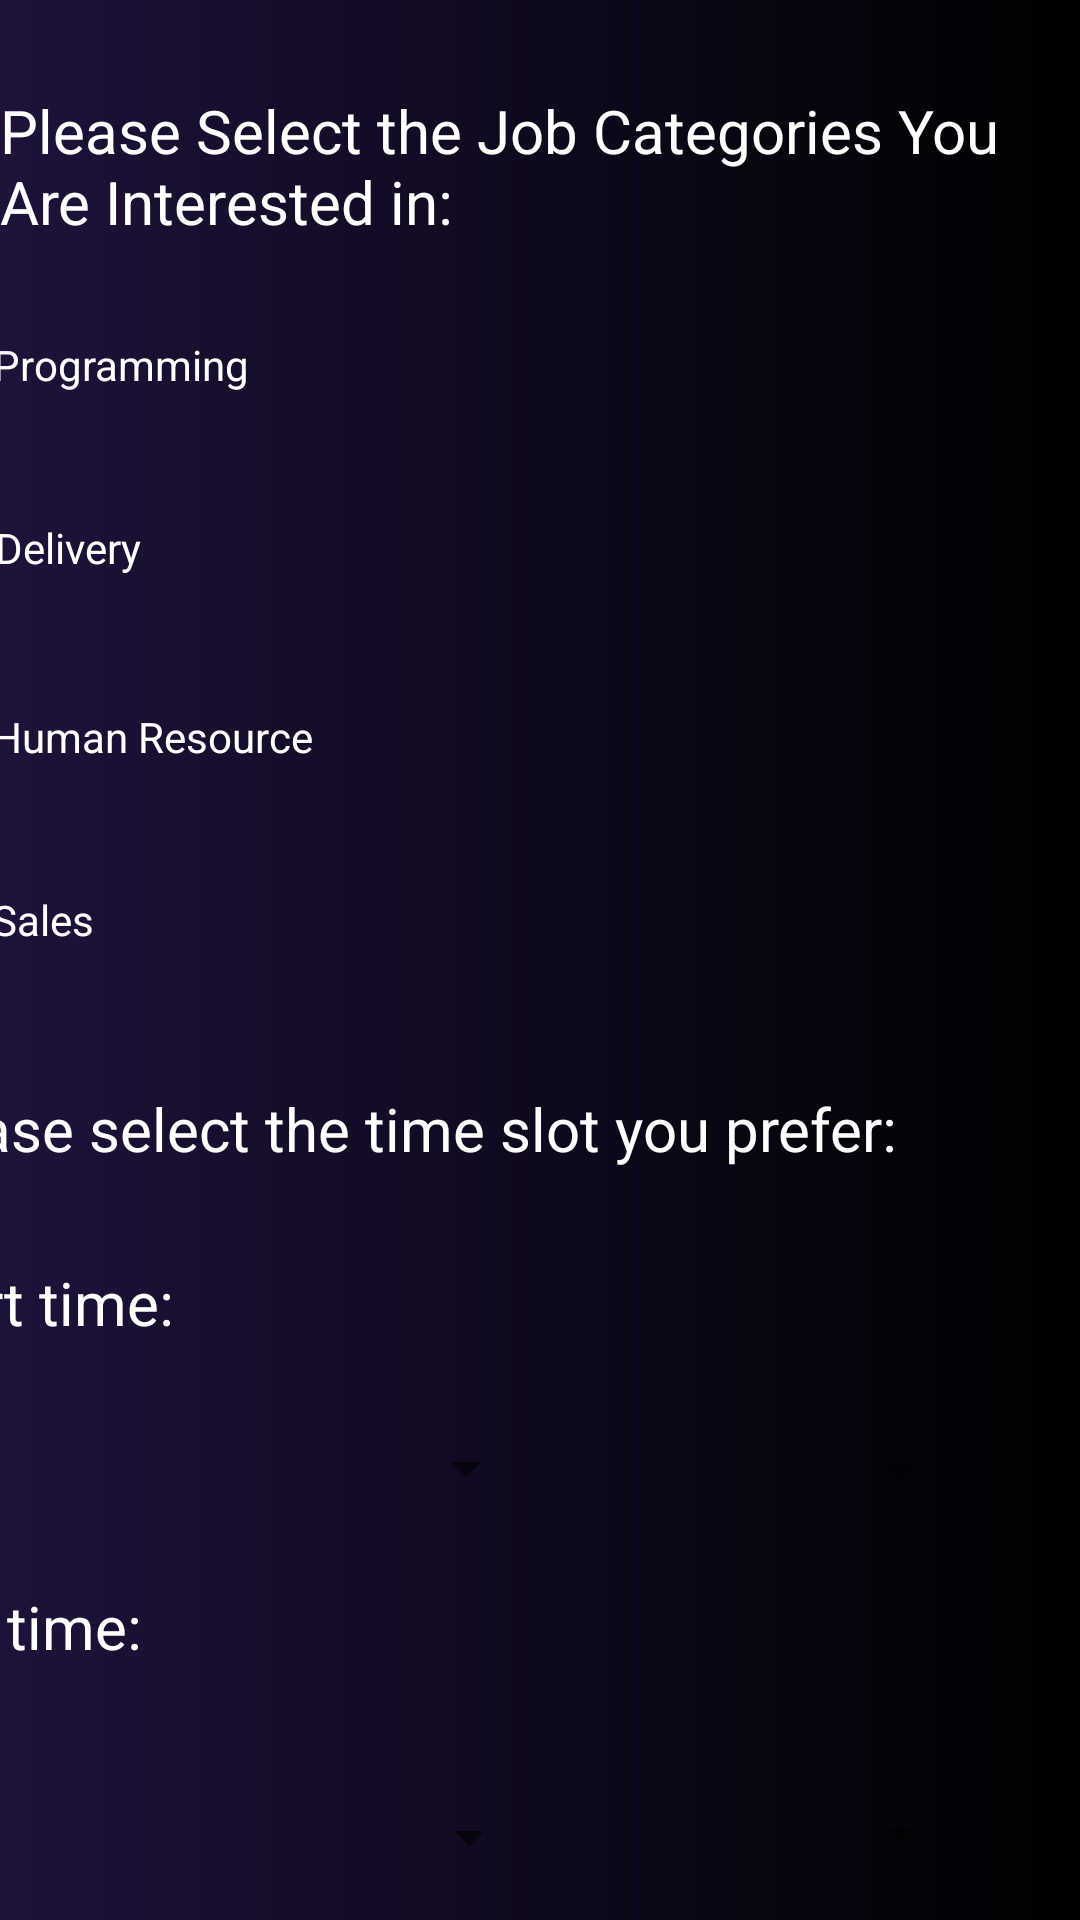

This screen was rendered from an Android layout file. Write that file and the resources it references.
<!-- AndroidManifest.xml: application theme Theme.StudentHustle -->
<!-- res/layout/activity_preferences.xml -->
<?xml version="1.0" encoding="utf-8"?>
<androidx.constraintlayout.widget.ConstraintLayout xmlns:android="http://schemas.android.com/apk/res/android"
    xmlns:app="http://schemas.android.com/apk/res-auto"
    xmlns:tools="http://schemas.android.com/tools"
    android:layout_width="match_parent"
    android:layout_height="match_parent"
    android:background="@drawable/background"
    tools:context=".Preferences">

    <Spinner
        android:id="@+id/spinner4"
        android:layout_width="215dp"
        android:layout_height="19dp"
        android:layout_marginTop="47dp"
        android:layout_marginEnd="32dp"
        android:textColor="@color/white"
        app:layout_constraintEnd_toStartOf="@+id/spinner5"
        app:layout_constraintTop_toBottomOf="@+id/textView19" />

    <TextView
        android:id="@+id/textView17"
        android:textColor="@color/white"
        android:layout_width="wrap_content"
        android:layout_height="wrap_content"
        android:layout_marginTop="30dp"
        android:text="Please Select the Job Categories You Are Interested in:"
        android:textSize="20sp"
        app:layout_constraintEnd_toEndOf="parent"
        app:layout_constraintTop_toTopOf="parent" />

    <CheckBox
        android:id="@+id/checkBox"
        android:layout_width="wrap_content"
        android:textColor="@color/white"
        android:layout_height="wrap_content"
        android:layout_marginTop="17dp"
        android:layout_marginEnd="274dp"
        android:text="Programming "
        app:layout_constraintEnd_toEndOf="parent"
        app:layout_constraintTop_toBottomOf="@+id/textView17" />

    <CheckBox
        android:id="@+id/checkBox2"
        android:layout_width="wrap_content"
        android:textColor="@color/white"
        android:layout_height="wrap_content"
        android:layout_marginTop="13dp"
        android:layout_marginEnd="313dp"
        android:text="Delivery"
        app:layout_constraintEnd_toEndOf="parent"
        app:layout_constraintTop_toBottomOf="@+id/checkBox" />

    <CheckBox
        android:id="@+id/checkBox3"
        android:layout_width="wrap_content"
        android:textColor="@color/white"
        android:layout_height="wrap_content"
        android:layout_marginTop="15dp"
        android:layout_marginEnd="256dp"
        android:text="Human Resource"
        app:layout_constraintEnd_toEndOf="parent"
        app:layout_constraintTop_toBottomOf="@+id/checkBox2" />

    <CheckBox
        android:id="@+id/checkBox4"
        android:layout_width="wrap_content"
        android:textColor="@color/white"
        android:layout_height="wrap_content"
        android:layout_marginTop="13dp"
        android:layout_marginEnd="329dp"
        android:text="Sales"
        app:layout_constraintEnd_toEndOf="parent"
        app:layout_constraintTop_toBottomOf="@+id/checkBox3" />

    <TextView
        android:id="@+id/textView18"
        android:layout_width="wrap_content"
        android:layout_height="wrap_content"
        android:layout_marginTop="32dp"
        android:textColor="@color/white"
        android:layout_marginEnd="61dp"
        android:text="Please select the time slot you prefer:"
        android:textSize="20sp"
        app:layout_constraintEnd_toEndOf="parent"
        app:layout_constraintTop_toBottomOf="@+id/checkBox4" />

    <TextView
        android:id="@+id/textView19"
        android:layout_width="wrap_content"
        android:layout_height="wrap_content"
        android:layout_marginTop="30dp"
        android:textColor="@color/white"
        android:layout_marginEnd="313dp"
        android:text="End time:"
        android:textSize="20sp"
        app:layout_constraintEnd_toEndOf="parent"
        app:layout_constraintTop_toBottomOf="@+id/spinner2" />

    <TextView
        android:id="@+id/textView20"
        android:layout_width="wrap_content"
        android:layout_height="wrap_content"
        android:textColor="@color/white"
        android:layout_marginTop="31dp"
        android:layout_marginEnd="302dp"
        android:text="Start time:"
        android:textSize="20sp"
        app:layout_constraintEnd_toEndOf="parent"
        app:layout_constraintTop_toBottomOf="@+id/textView18" />

    <Spinner
        android:id="@+id/spinner2"
        android:layout_width="215dp"
        android:layout_height="19dp"
        android:layout_marginTop="32dp"
        android:layout_marginEnd="33dp"
        android:textColor="@color/white"
        app:layout_constraintEnd_toStartOf="@+id/spinner3"
        app:layout_constraintTop_toBottomOf="@+id/textView20" />

    <Spinner
        android:id="@+id/spinner3"
        android:layout_width="112dp"
        android:layout_height="17dp"
        android:layout_marginTop="92dp"
        android:textColor="@color/white"
        android:layout_marginEnd="36dp"
        app:layout_constraintEnd_toEndOf="parent"
        app:layout_constraintTop_toBottomOf="@+id/textView18" />

    <Spinner
        android:id="@+id/spinner5"
        android:layout_width="112dp"
        android:layout_height="17dp"
        android:layout_marginTop="104dp"
        android:textColor="@color/white"
        android:layout_marginEnd="36dp"
        app:layout_constraintEnd_toEndOf="parent"
        app:layout_constraintTop_toBottomOf="@+id/spinner3" />

    <Button
        android:id="@+id/button6"
        android:layout_width="wrap_content"
        android:layout_height="wrap_content"
        android:layout_marginTop="26dp"
        android:layout_marginEnd="141dp"
        android:text="Next"
        app:layout_constraintEnd_toEndOf="parent"
        app:layout_constraintTop_toBottomOf="@+id/spinner4" />

</androidx.constraintlayout.widget.ConstraintLayout>
<!-- resources referenced by this layout -->
<resources>
  <color name="white">#FFFFFFFF</color>
  <!-- drawable background (drawable) -->
  <?xml version="1.0" encoding="utf-8"?>
  <shape xmlns:android="http://schemas.android.com/apk/res/android">
      <gradient android:startColor="#FF1E123A"
          android:endColor="#FF000000" />
  </shape>
  <style name="Theme.StudentHustle" parent="Theme.MaterialComponents.DayNight.DarkActionBar">
          
          <item name="colorPrimary">@color/purple_500</item>
          <item name="colorPrimaryVariant">@color/purple_700</item>
          <item name="colorOnPrimary">@color/white</item>
          
          <item name="colorSecondary">@color/teal_200</item>
          <item name="colorSecondaryVariant">@color/teal_700</item>
          <item name="colorOnSecondary">@color/black</item>
          
          <item name="android:statusBarColor">?attr/colorPrimaryVariant</item>
          
      </style>
  <color name="purple_500">#FF6200EE</color>
  <color name="purple_700">#1E123A</color>
  <color name="teal_200">#16CD28</color>
  <color name="teal_700">#13C3C1</color>
  <color name="black">#FF000000</color>
</resources>
